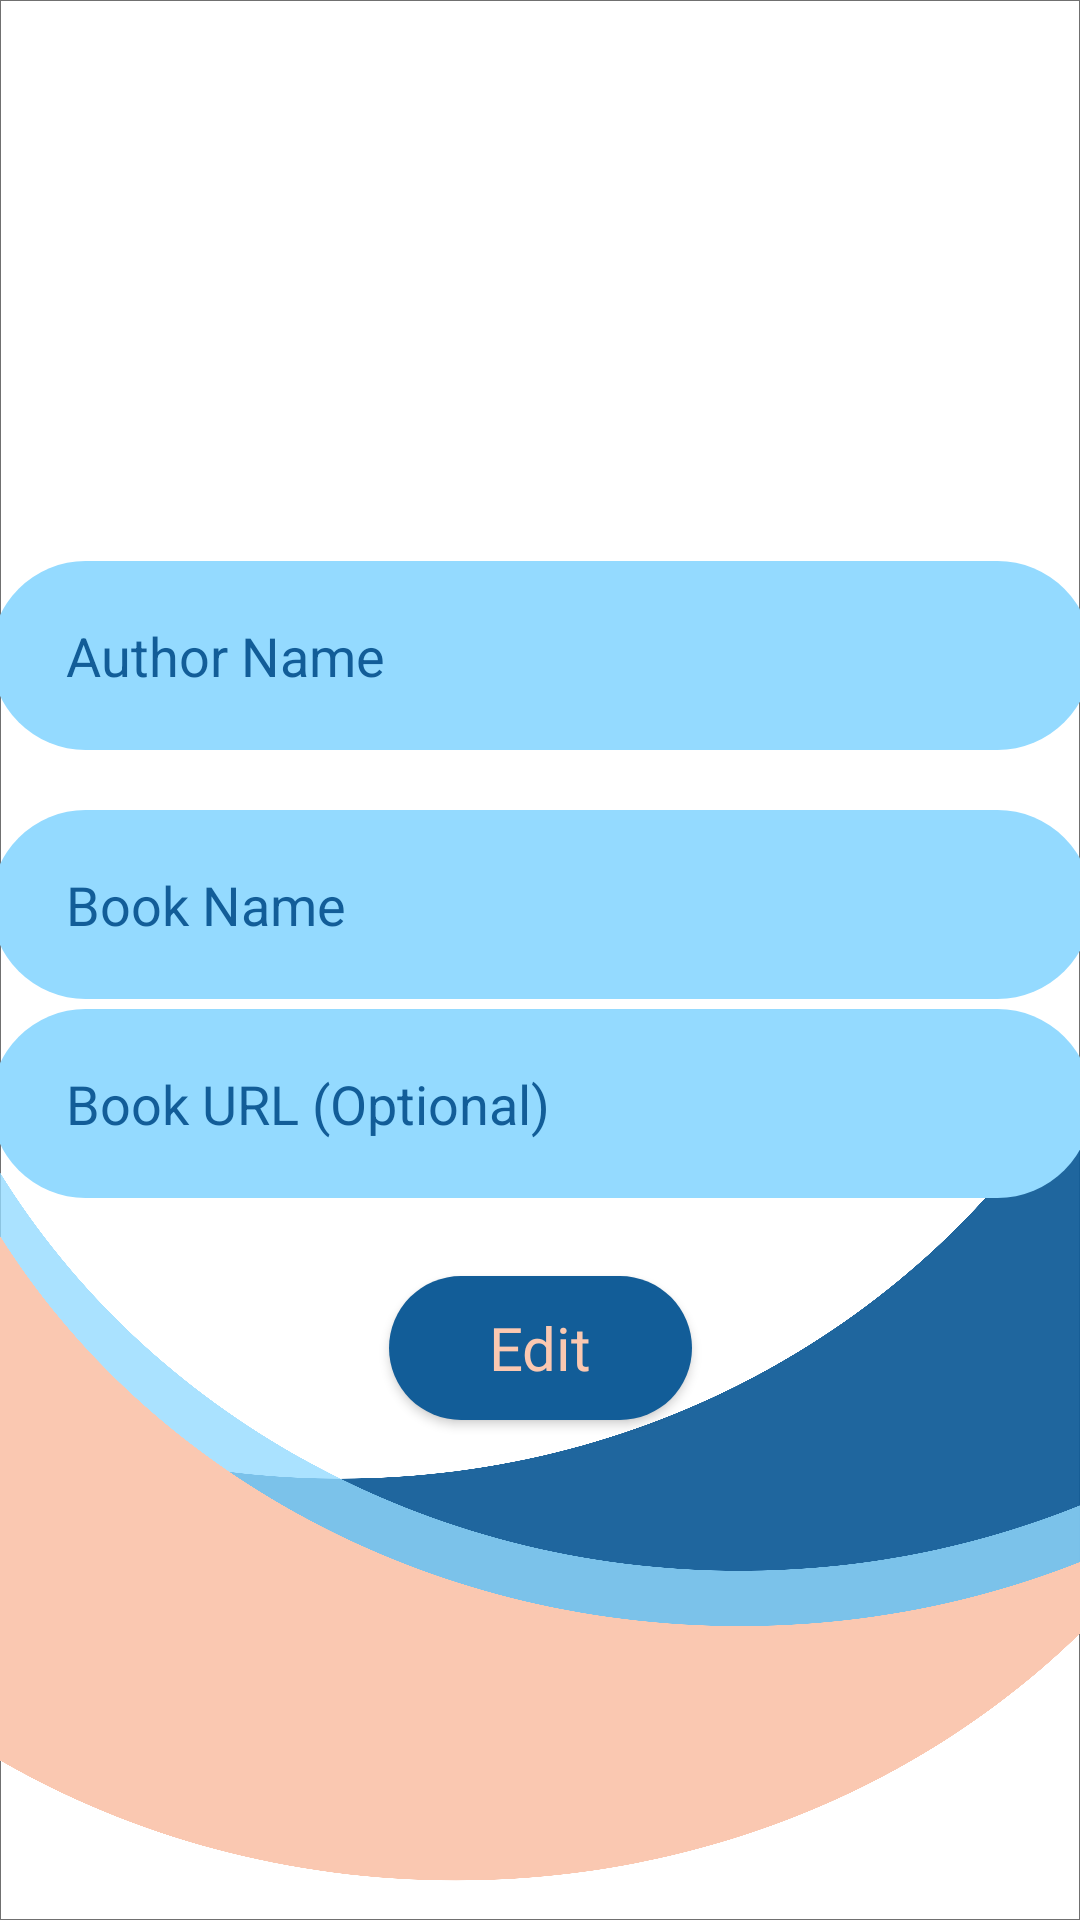

Produce the Android XML layout that renders to this screen, including the resource entries it uses.
<!-- AndroidManifest.xml: application theme Theme.AuthenticationCRUD -->
<!-- res/layout/activity_edit.xml -->
<?xml version="1.0" encoding="utf-8"?>
<androidx.constraintlayout.widget.ConstraintLayout xmlns:android="http://schemas.android.com/apk/res/android"
    xmlns:app="http://schemas.android.com/apk/res-auto"
    xmlns:tools="http://schemas.android.com/tools"
    android:layout_width="match_parent"
    android:layout_height="match_parent"
    android:background="@drawable/editbookbackground"

    tools:context=".UI.EditActivity">



    <ImageView
        android:id="@+id/editBookImg"
        android:layout_width="239dp"
        android:layout_height="160dp"
        android:layout_marginTop="36dp"
        android:src="@drawable/editbook"
        app:layout_constraintBottom_toTopOf="@+id/editBookAuthorTxt"
        app:layout_constraintEnd_toEndOf="parent"
        app:layout_constraintStart_toStartOf="parent"
        app:layout_constraintTop_toTopOf="parent"
        app:layout_constraintVertical_bias="0.312" />

    <EditText
        android:id="@+id/editBookAuthorTxt"
        android:layout_width="367dp"
        android:layout_height="63dp"
        android:background="@drawable/input_text"
        android:ems="10"
        android:hint="Author Name"
        android:inputType="textPersonName"
        android:textColor="@color/blue"
        android:textColorHint="@color/blue"
        android:textSize="18dp"
        app:layout_constraintBottom_toBottomOf="parent"
        app:layout_constraintEnd_toEndOf="parent"
        app:layout_constraintStart_toStartOf="parent"
        app:layout_constraintTop_toTopOf="parent"
        app:layout_constraintVertical_bias="0.324" />


    <EditText
        android:id="@+id/editBookNameTxt"

        android:layout_width="367dp"
        android:layout_height="63dp"
        android:layout_marginTop="20dp"
        android:background="@drawable/input_text"
        android:ems="10"
        android:hint="Book Name"
        android:inputType="textPersonName"
        android:textColor="@color/blue"
        android:textColorHint="@color/blue"
        android:textSize="18dp"
        app:layout_constraintEnd_toEndOf="parent"
        app:layout_constraintStart_toStartOf="parent"
        app:layout_constraintTop_toBottomOf="@+id/editBookAuthorTxt" />

    <EditText
        android:id="@+id/editBookUrlTxt"

        android:layout_width="367dp"
        android:layout_height="63dp"
        android:layout_marginBottom="26dp"
        android:background="@drawable/input_text"
        android:ems="10"

        android:hint="@string/book_source"
        android:minHeight="48dp"
        android:textColor="@color/blue"
        android:textColorHint="@color/blue"
        android:textSize="18dp"
        app:layout_constraintBottom_toTopOf="@+id/editSavebutton"
        app:layout_constraintEnd_toEndOf="parent"
        app:layout_constraintStart_toStartOf="parent"
        app:layout_constraintTop_toBottomOf="@+id/editBookAuthorTxt"
        app:layout_constraintVertical_bias="1.0" />

    <Button
        android:id="@+id/editSavebutton"

        android:layout_width="101dp"
        android:layout_height="48dp"
        android:layout_marginTop="40dp"
        android:background="@drawable/btn_style"
        android:fontFamily="@font/bold"
        android:text="Edit"
        android:textAllCaps="false"
        android:textColor="@color/peach"
        android:textSize="20sp"
        app:layout_constraintBottom_toBottomOf="parent"
        app:layout_constraintEnd_toEndOf="parent"
        app:layout_constraintStart_toStartOf="parent"
        app:layout_constraintTop_toBottomOf="@+id/editBookNameTxt"
        app:layout_constraintVertical_bias="0.239" />
</androidx.constraintlayout.widget.ConstraintLayout>
<!-- resources referenced by this layout -->
<resources>
  <color name="blue">#125D98</color>
  <color name="peach">#FAC8B1</color>
  <!-- drawable btn_style (drawable) -->
  <?xml version="1.0" encoding="utf-8"?>
  <shape xmlns:android="http://schemas.android.com/apk/res/android" android:shape="rectangle">
      <solid android:color="@color/blue"></solid>
      <corners android:radius="40dp"></corners>
  
  </shape>
  <!-- drawable editbookbackground: png bitmap (drawable-ldpi, 44242 bytes) -->
  <!-- drawable input_text (drawable) -->
  <?xml version="1.0" encoding="utf-8"?>
  <shape xmlns:android="http://schemas.android.com/apk/res/android" android:shape="rectangle">
      <solid android:color="@color/mint"></solid>
      <corners android:radius="80dp"></corners>
      <padding android:left="25dp"></padding>
  
  
  </shape>
  <string name="book_source">Book URL (Optional)</string>
  <style name="Theme.AuthenticationCRUD" parent="Theme.AppCompat.Light.NoActionBar">
          
          <item name="colorPrimary">@color/blue</item>
          <item name="colorPrimaryVariant">@color/blue</item>
          <item name="colorOnPrimary">@color/peach</item>
          
          <item name="colorSecondary">@color/teal_200</item>
          <item name="colorSecondaryVariant">@color/teal_700</item>
          <item name="colorOnSecondary">@color/black</item>
          
          <item name="android:statusBarColor" tools:targetApi="l">?attr/colorPrimaryVariant</item>
          
      </style>
  <color name="mint">#94DAFF</color>
  <color name="teal_200">#FF03DAC5</color>
  <color name="teal_700">#FF018786</color>
  <color name="black">#FF000000</color>
</resources>
